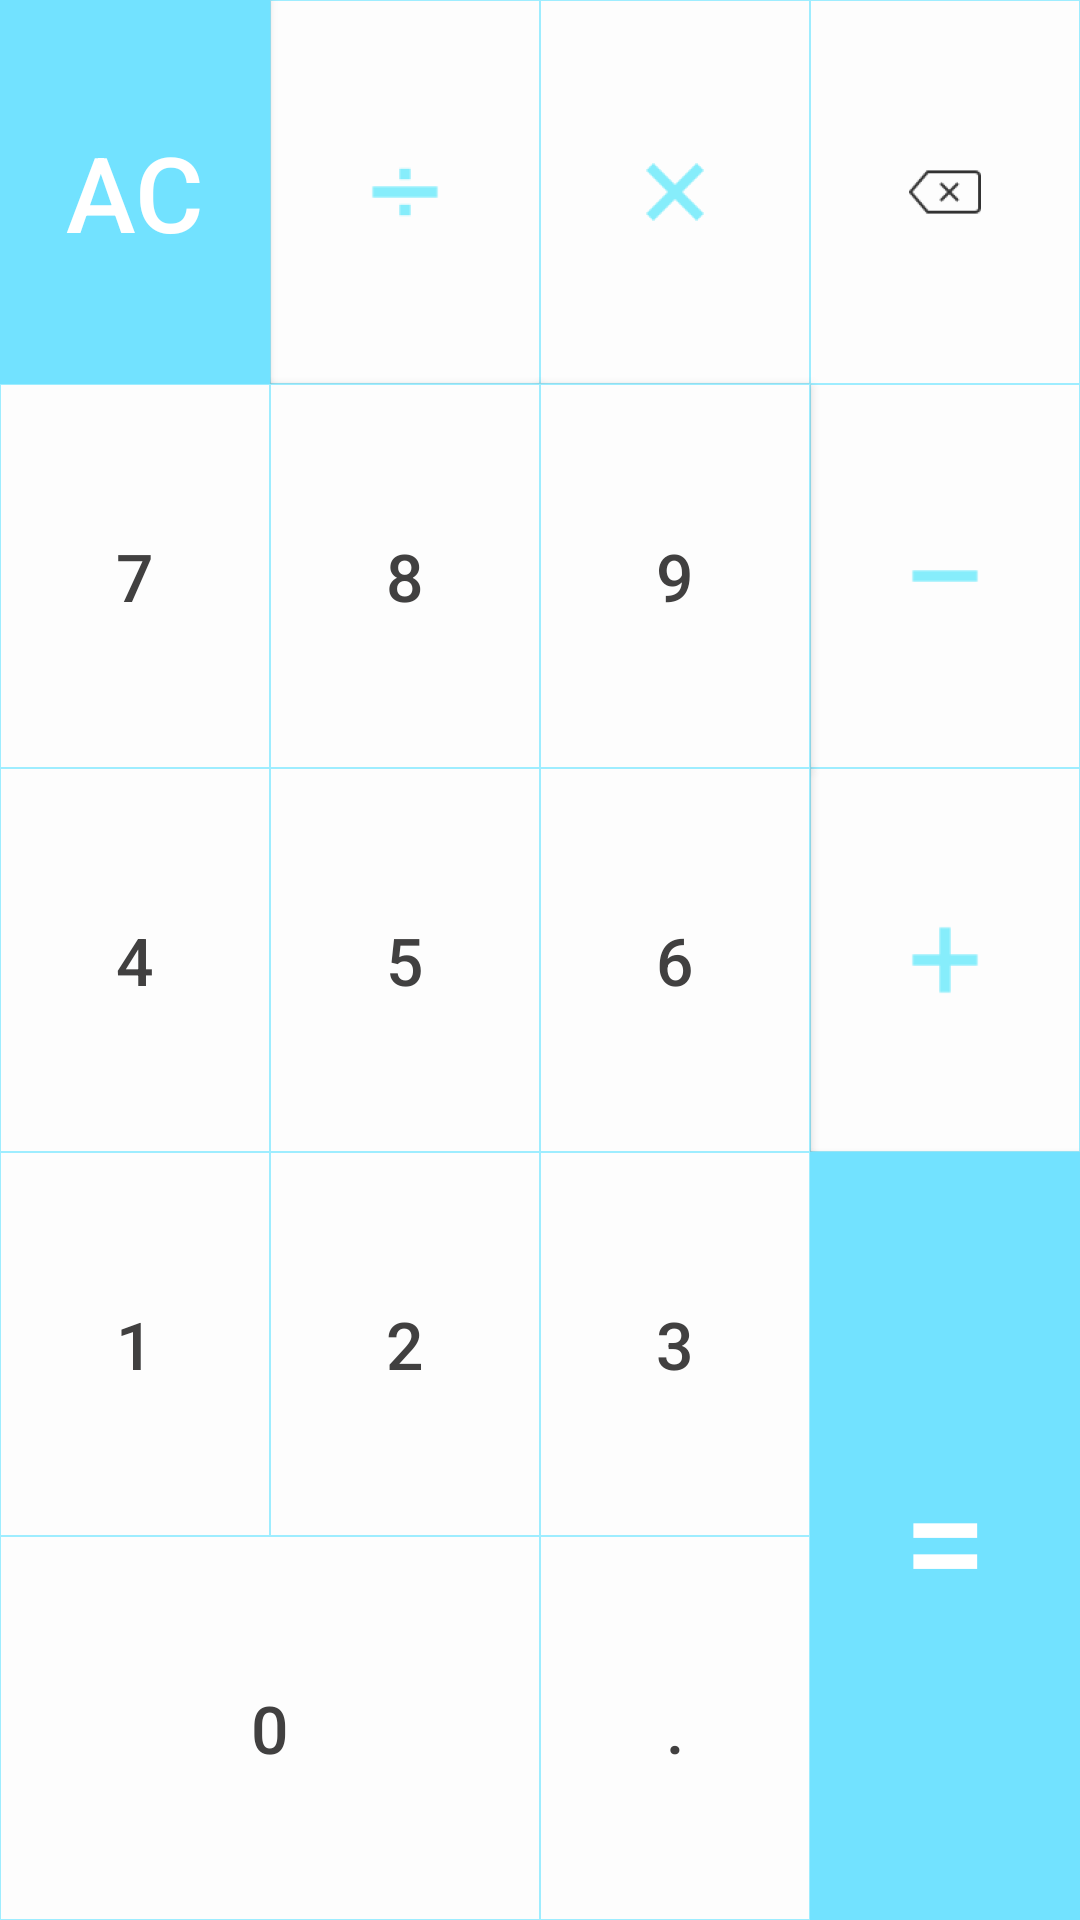

This screen was rendered from an Android layout file. Write that file and the resources it references.
<!-- AndroidManifest.xml: application theme AppTheme -->
<!-- res/layout/btn_layout.xml -->
<?xml version="1.0" encoding="utf-8"?>

<GridLayout xmlns:android="http://schemas.android.com/apk/res/android"
    android:layout_width="match_parent"
    android:layout_height="match_parent"
    android:columnCount="4"
    android:rowCount="5"
    android:orientation="vertical">

    <Button
        android:id="@+id/AC"
        android:layout_width="wrap_content"
        android:layout_height="wrap_content"
        android:layout_row="0"
        android:layout_rowWeight="1"
        android:layout_column="0"
        android:layout_columnWeight="1"
        android:background="#72E2FF"
        android:textColor="#ffffff"
        android:text="@string/AllClear"
        android:textSize="35sp"
        android:onClick="clear"
        />

    <ImageButton
        android:id="@+id/division"
        android:contentDescription="@string/division"
        style="@style/Buttons"
        android:layout_width="wrap_content"
        android:layout_height="wrap_content"
        android:layout_row="0"
        android:layout_rowWeight="1"
        android:layout_column="1"
        android:layout_columnWeight="1"
        android:src="@drawable/btn_division1"
        android:onClick="clickOPER"
        />

    <ImageButton
        android:id="@+id/product"
        android:contentDescription="@string/product"
        style="@style/Buttons"
        android:layout_width="wrap_content"
        android:layout_height="wrap_content"
        android:layout_row="0"
        android:layout_rowWeight="1"
        android:layout_column="2"
        android:layout_columnWeight="1"
        android:src="@drawable/btn_product1"
        android:onClick="clickOPER"
        />

    <ImageButton
        android:id="@+id/clear"
        android:contentDescription="@string/Clear"
        style="@style/Buttons"
        android:layout_width="wrap_content"
        android:layout_height="wrap_content"
        android:layout_row="0"
        android:layout_rowWeight="1"
        android:layout_column="3"
        android:layout_columnWeight="1"
        android:src="@drawable/btn_baclspace1"
        android:onClick="clear"
        />

    <Button
        android:id="@+id/seven"
        style="@style/Buttons"
        android:layout_width="wrap_content"
        android:layout_height="wrap_content"
        android:layout_row="1"
        android:layout_rowWeight="1"
        android:layout_column="0"
        android:layout_columnWeight="1"
        android:text="@string/seven"
        android:onClick="clickNUMBER"
        />

    <Button
        android:id="@+id/eight"
        style="@style/Buttons"
        android:layout_width="wrap_content"
        android:layout_height="wrap_content"
        android:layout_row="1"
        android:layout_rowWeight="1"
        android:layout_column="1"
        android:layout_columnWeight="1"
        android:text="@string/eight"
        android:onClick="clickNUMBER"
        />

    <Button
        android:id="@+id/nine"
        style="@style/Buttons"
        android:layout_width="wrap_content"
        android:layout_height="wrap_content"
        android:layout_row="1"
        android:layout_rowWeight="1"
        android:layout_column="2"
        android:layout_columnWeight="1"
        android:text="@string/nine"
        android:onClick="clickNUMBER"/>

    <ImageButton
        android:id="@+id/minus"
        android:contentDescription="@string/minus"
        style="@style/Buttons"
        android:layout_width="wrap_content"
        android:layout_height="wrap_content"
        android:layout_row="1"
        android:layout_rowWeight="1"
        android:layout_column="3"
        android:layout_columnWeight="1"
        android:src="@drawable/btn_subtract1"
        android:textColor="#68E9FA"
        android:onClick="clickOPER"
        />

    <Button
        android:id="@+id/four"
        style="@style/Buttons"
        android:layout_width="wrap_content"
        android:layout_height="wrap_content"
        android:layout_row="2"
        android:layout_rowWeight="1"
        android:layout_column="0"
        android:layout_columnWeight="1"
        android:text="@string/four"
        android:onClick="clickNUMBER"
        />

    <Button
        android:id="@+id/five"
        style="@style/Buttons"
        android:layout_width="wrap_content"
        android:layout_height="wrap_content"
        android:layout_row="2"
        android:layout_rowWeight="1"
        android:layout_column="1"
        android:layout_columnWeight="1"
        android:text="@string/five"
        android:onClick="clickNUMBER"/>

    <Button
        android:id="@+id/six"
        style="@style/Buttons"
        android:layout_width="wrap_content"
        android:layout_height="wrap_content"
        android:layout_row="2"
        android:layout_rowWeight="1"
        android:layout_column="2"
        android:layout_columnWeight="1"
        android:text="@string/six"
        android:onClick="clickNUMBER"
        />

    <ImageButton
        android:id="@+id/plus"
        android:contentDescription="@string/plus"
        style="@style/Buttons"
        android:layout_width="wrap_content"
        android:layout_height="wrap_content"
        android:layout_row="2"
        android:layout_rowWeight="1"
        android:layout_column="3"
        android:layout_columnWeight="1"
        android:src="@drawable/btn_plus1"
        android:onClick="clickOPER"
        />

    <Button
        android:id="@+id/one"
        style="@style/Buttons"
        android:layout_width="wrap_content"
        android:layout_height="wrap_content"
        android:layout_row="3"
        android:layout_rowWeight="1"
        android:layout_column="0"
        android:layout_columnWeight="1"
        android:text="@string/one"
        android:onClick="clickNUMBER"/>

    <Button
        android:id="@+id/two"
        style="@style/Buttons"
        android:layout_width="wrap_content"
        android:layout_height="wrap_content"
        android:layout_row="3"
        android:layout_rowWeight="1"
        android:layout_column="1"
        android:layout_columnWeight="1"
        android:text="@string/two"
        android:onClick="clickNUMBER"
        />

    <Button
        android:id="@+id/three"
        style="@style/Buttons"
        android:layout_width="wrap_content"
        android:layout_height="wrap_content"
        android:layout_row="3"
        android:layout_rowWeight="1"
        android:layout_column="2"
        android:layout_columnWeight="1"
        android:text="@string/three"
        android:onClick="clickNUMBER"
        />

    <Button
        android:id="@+id/equal"
        android:layout_width="wrap_content"
        android:layout_height="wrap_content"
        android:layout_row="3"
        android:layout_rowSpan="2"
        android:layout_rowWeight="1"
        android:layout_column="3"
        android:layout_columnWeight="1"
        android:background="#72E2FF"
        android:text="@string/equal"
        android:textColor="#ffffff"
        android:textSize="50sp"
        android:onClick="clickEQUAL"/>

    <Button
        android:id="@+id/zero"
        style="@style/Buttons"
        android:layout_width="wrap_content"
        android:layout_height="wrap_content"
        android:layout_row="4"
        android:layout_rowWeight="1"
        android:layout_column="0"
        android:layout_columnSpan="2"
        android:layout_columnWeight="1"
        android:layout_marginStart="0dp"
        android:text="@string/zero"
        android:onClick="clickNUMBER"
        />

    <Button
        android:id="@+id/point"
        style="@style/Buttons"
        android:layout_width="wrap_content"
        android:layout_height="wrap_content"
        android:layout_row="4"
        android:layout_rowWeight="1"
        android:layout_column="2"
        android:layout_columnWeight="1"
        android:text="@string/point"
        android:onClick="clickNUMBER"
        />
</GridLayout>
<!-- resources referenced by this layout -->
<resources>
  <!-- drawable btn_baclspace1: png bitmap (drawable-hdpi, 409 bytes) -->
  <!-- drawable btn_division1: png bitmap (drawable-hdpi, 220 bytes) -->
  <!-- drawable btn_plus1: png bitmap (drawable-hdpi, 218 bytes) -->
  <!-- drawable btn_product1: png bitmap (drawable-hdpi, 710 bytes) -->
  <!-- drawable btn_subtract1: png bitmap (drawable-hdpi, 155 bytes) -->
  <string name="AllClear">AC</string>
  <string name="Clear">C</string>
  <string name="division">/</string>
  <string name="eight">8</string>
  <string name="equal">=</string>
  <string name="five">5</string>
  <string name="four">4</string>
  <string name="minus">-</string>
  <string name="nine">9</string>
  <string name="one">1</string>
  <string name="plus">+</string>
  <string name="point">.</string>
  <string name="product">*</string>
  <string name="seven">7</string>
  <string name="six">6</string>
  <string name="three">3</string>
  <string name="two">2</string>
  <string name="zero">0</string>
  <style name="Buttons">
          <item name="android:textSize">22sp</item>
          <item name="android:textColor">@color/btn_txtcolor</item>
          <item name="android:background">@drawable/btn_properties</item>
      </style>
  <style name="AppTheme" parent="Theme.AppCompat.Light.DarkActionBar">
          
          <item name="colorPrimary">@color/colorPrimary</item>
          <item name="colorPrimaryDark">@color/colorPrimaryDark</item>
          <item name="colorAccent">@color/colorAccent</item>
         <item name="windowActionBar">false</item>
         <item name="windowNoTitle">true</item>
      </style>
  <color name="btn_txtcolor">#414040</color>
  <!-- drawable btn_properties (drawable) -->
  <?xml version="1.0" encoding="utf-8"?>
  
  <shape xmlns:android="http://schemas.android.com/apk/res/android"
      android:shape = "rectangle">
      <solid android:color="@color/btn_num_bgcolor"/>
      <stroke
          android:width="0.05dp"
          android:color="#9EEDFF" />
  
  </shape>
  <color name="colorPrimary">#008577</color>
  <color name="colorPrimaryDark">#00574B</color>
  <color name="colorAccent">#D81B60</color>
  <color name="btn_num_bgcolor">#FDFDFD</color>
</resources>
